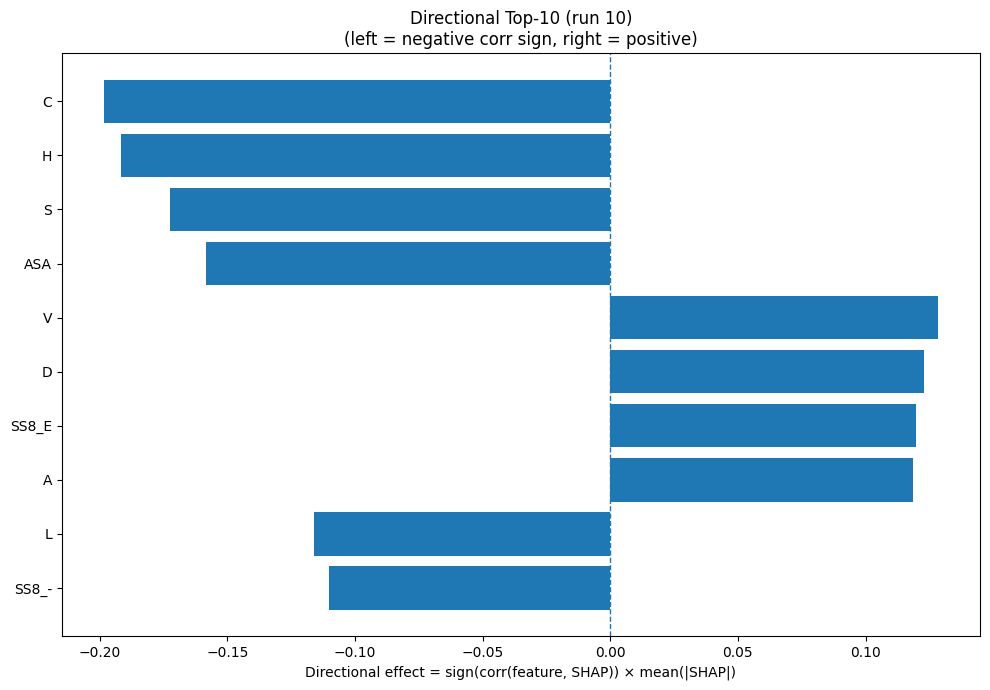

The table this chart was drawn from, first rows:
Index, Feature, CorrSign, MeanAbsSHAP, DirectionalEffect
1, C, -1.0, 0.1985, -0.1985
6, H, -1.0, 0.1917, -0.1917
15, S, -1.0, 0.1725, -0.1725
31, ASA, -1.0, 0.1583, -0.1583
17, V, 1.0, 0.1285, 0.1285
2, D, 1.0, 0.1229, 0.1229
24, SS8_E, 1.0, 0.1199, 0.1199
0, A, 1.0, 0.1185, 0.1185
9, L, -1.0, 0.1162, -0.1162
30, SS8_-, -1.0, 0.1101, -0.1101
8, K, 1.0, 0.08209, 0.08209
18, W, -1.0, 0.07649, -0.07649
12, P, -1.0, 0.07431, -0.07431
26, SS8_I, 1.0, 0.05591, 0.05591
11, N, 1.0, 0.04993, 0.04993
7, I, 1.0, 0.04768, 0.04768
14, R, -1.0, 0.03668, -0.03668
5, G, 1.0, 0.02971, 0.02971
21, SS3_E, 1.0, 0.02645, 0.02645
16, T, -1.0, 0.02329, -0.02329
20, SS3_H, 1.0, 0.02257, 0.02257
3, E, 1.0, 0.01953, 0.01953
28, SS8_T, 1.0, 0.01847, 0.01847
19, Y, 1.0, 0.01807, 0.01807
32, GRAVY, -1.0, 0.01764, -0.01764
23, SS8_H, 1.0, 0.01644, 0.01644
27, SS8_B, -1.0, 0.01518, -0.01518
4, F, -1.0, 0.01341, -0.01341
25, SS8_G, -1.0, 0.01272, -0.01272
10, M, 1.0, 0.01247, 0.01247
33, AROM, -1.0, 0.01153, -0.01153
22, SS3_C, -1.0, 0.01015, -0.01015
13, Q, 1.0, 0.004705, 0.004705
29, SS8_S, -1.0, 0.004547, -0.004547
